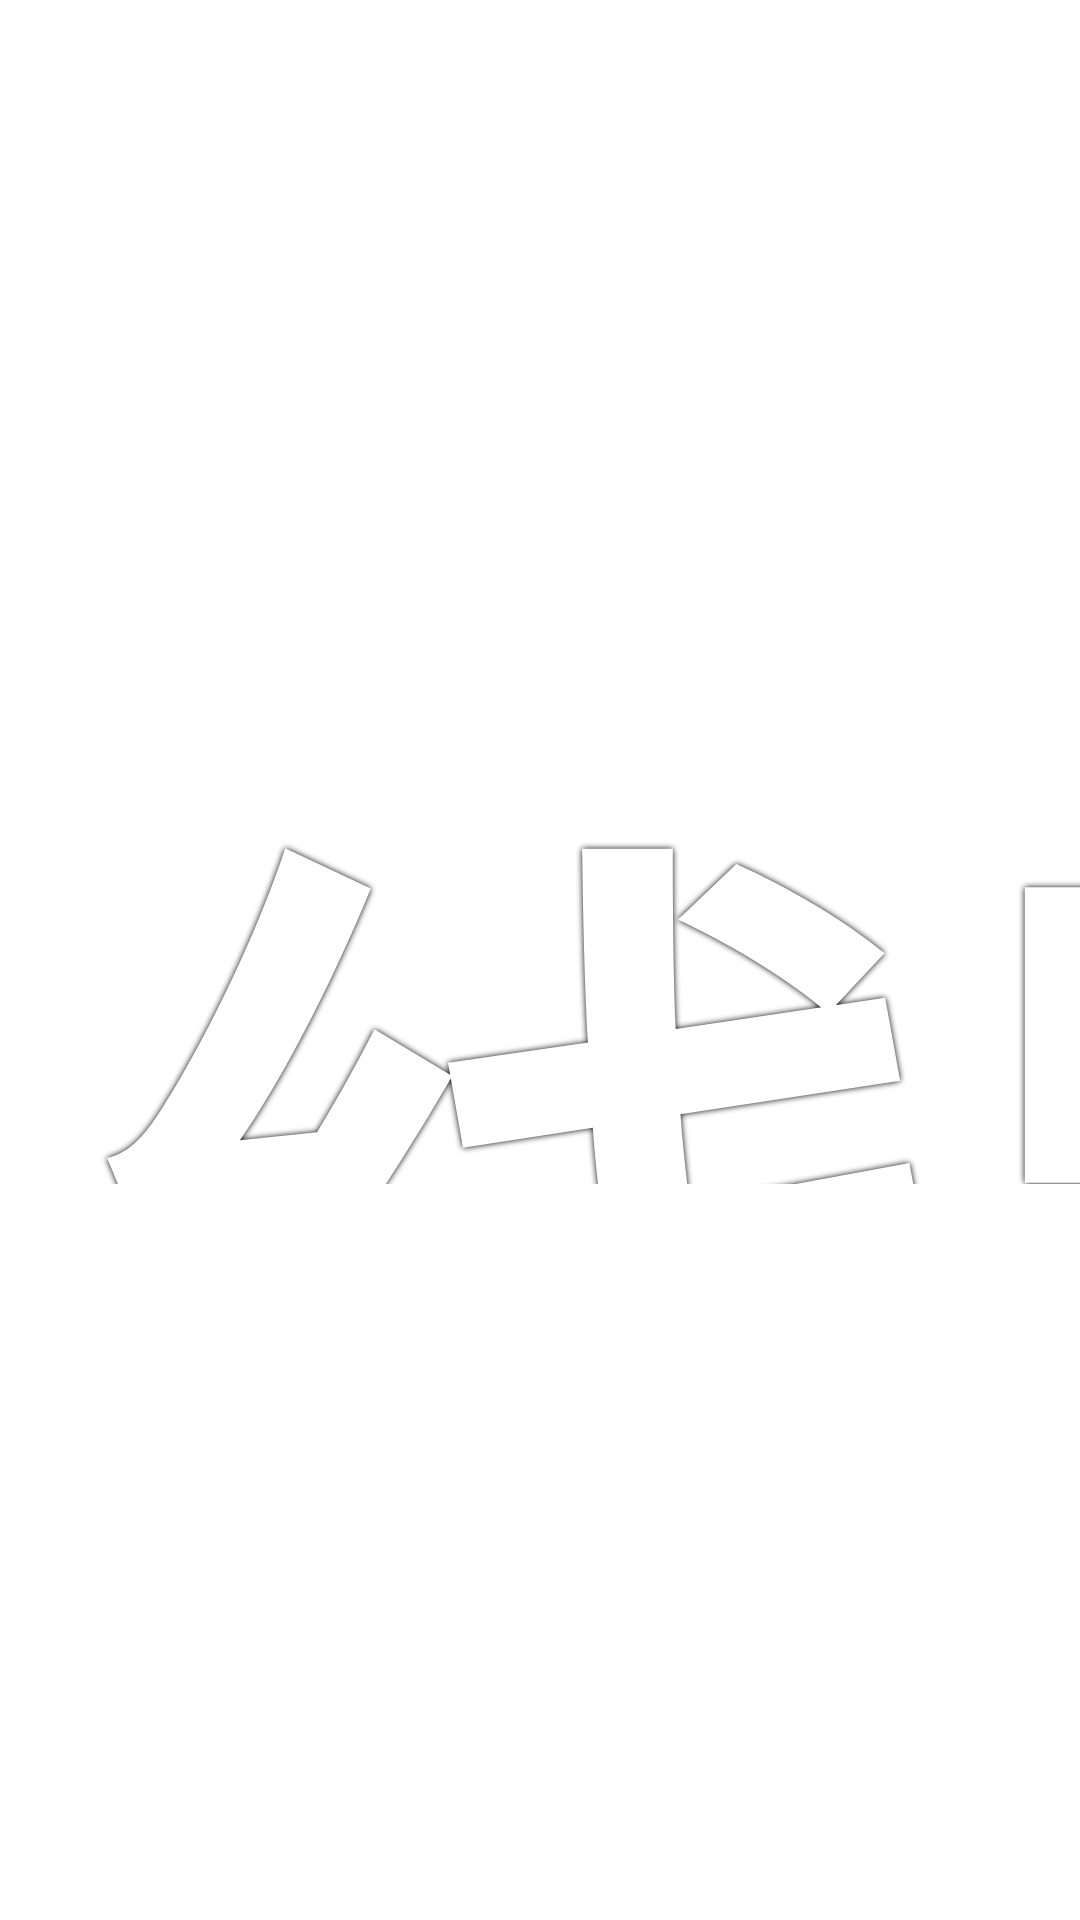

Reconstruct the res/layout file that produces this screen, plus the resources it refers to.
<!-- AndroidManifest.xml: application theme AppTheme.NoActionBar -->
<!-- res/layout/dialog_source_panel.xml -->
<?xml version="1.0" encoding="utf-8"?>
<FrameLayout xmlns:android="http://schemas.android.com/apk/res/android"
    xmlns:app="http://schemas.android.com/apk/res-auto"
    xmlns:tools="http://schemas.android.com/tools"
    android:layout_width="match_parent"
    android:layout_height="match_parent">

    <LinearLayout
        android:id="@+id/cl_root"
        android:layout_width="@dimen/vs_1240"
        android:layout_height="match_parent"
        android:layout_gravity="center"
        android:layout_margin="@dimen/vs_10"
        android:background="@drawable/shape_dialog_bg_main"
        android:orientation="vertical"
        android:paddingLeft="@dimen/vs_32"
        android:paddingTop="@dimen/vs_24"
        android:paddingRight="@dimen/vs_32"
        android:paddingBottom="@dimen/vs_32">

        <TextView
            android:id="@+id/panelTitle"
            android:layout_width="wrap_content"
            android:layout_height="wrap_content"
            android:layout_gravity="center_horizontal"
            android:shadowColor="@color/color_FF000000"
            android:shadowDx="0"
            android:shadowDy="0"
            android:shadowRadius="5"
            android:singleLine="true"
            android:text="信号源 · 线路 / 站点"
            android:textColor="@color/color_FFFFFF"
            android:textSize="@dimen/ts_30"
            android:textStyle="bold" />

        
        <LinearLayout
            android:id="@+id/panelBody"
            android:layout_width="match_parent"
            android:layout_height="@dimen/vs_0"
            android:layout_marginTop="@dimen/vs_20"
            android:layout_weight="1"
            android:orientation="horizontal">

            <LinearLayout
                android:layout_width="@dimen/vs_420"
                android:layout_height="match_parent"
                android:orientation="vertical">

                <TextView
                    android:layout_width="match_parent"
                    android:layout_height="wrap_content"
                    android:paddingBottom="@dimen/vs_10"
                    android:text="线路(配置)"
                    android:textColor="@color/color_FFFFFF_70"
                    android:textSize="@dimen/ts_26"
                    android:textStyle="bold" />

                <com.owen.tvrecyclerview.widget.TvRecyclerView
                    android:id="@+id/panelLineList"
                    android:layout_width="match_parent"
                    android:layout_height="@dimen/vs_0"
                    android:layout_weight="1"
                    android:orientation="vertical"
                    app:tv_horizontalSpacingWithMargins="@dimen/vs_10"
                    app:tv_layoutManager="V7LinearLayoutManager"
                    app:tv_selectedItemIsCentered="true"
                    app:tv_verticalSpacingWithMargins="@dimen/vs_10" />
            </LinearLayout>

            <View
                android:layout_width="@dimen/vs_2"
                android:layout_height="match_parent"
                android:layout_marginLeft="@dimen/vs_20"
                android:layout_marginRight="@dimen/vs_20"
                android:background="@color/color_FFFFFF_20" />

            <LinearLayout
                android:layout_width="0dp"
                android:layout_height="match_parent"
                android:layout_weight="1"
                android:orientation="vertical">

                <TextView
                    android:id="@+id/panelSiteTitle"
                    android:layout_width="match_parent"
                    android:layout_height="wrap_content"
                    android:ellipsize="end"
                    android:paddingBottom="@dimen/vs_10"
                    android:singleLine="true"
                    android:text="站点"
                    android:textColor="@color/color_FFFFFF_70"
                    android:textSize="@dimen/ts_26"
                    android:textStyle="bold" />

                <com.owen.tvrecyclerview.widget.TvRecyclerView
                    android:id="@+id/panelSiteList"
                    android:layout_width="match_parent"
                    android:layout_height="@dimen/vs_0"
                    android:layout_weight="1"
                    android:orientation="vertical"
                    app:tv_horizontalSpacingWithMargins="@dimen/vs_10"
                    app:tv_selectedItemIsCentered="true"
                    app:tv_verticalSpacingWithMargins="@dimen/vs_10" />
            </LinearLayout>
        </LinearLayout>

        
        <LinearLayout
            android:id="@+id/panelFooter"
            android:layout_width="match_parent"
            android:layout_height="wrap_content"
            android:layout_marginTop="@dimen/vs_20"
            android:orientation="horizontal">

            <TextView
                android:id="@+id/panelStyleBtn"
                android:layout_width="0dp"
                android:layout_height="@dimen/vs_80"
                android:layout_weight="1"
                android:background="@drawable/button_dialog_vod"
                android:clickable="true"
                android:ellipsize="end"
                android:focusable="true"
                android:gravity="center"
                android:paddingLeft="@dimen/vs_12"
                android:paddingRight="@dimen/vs_12"
                android:singleLine="true"
                android:text="首页样式"
                android:textColor="@android:color/white"
                android:textSize="@dimen/ts_26"
                tools:text="首页样式" />

            <TextView
                android:id="@+id/panelConfigBtn"
                android:layout_width="0dp"
                android:layout_height="@dimen/vs_80"
                android:layout_marginLeft="@dimen/vs_14"
                android:layout_weight="1"
                android:background="@drawable/button_dialog_vod"
                android:clickable="true"
                android:ellipsize="end"
                android:focusable="true"
                android:gravity="center"
                android:paddingLeft="@dimen/vs_12"
                android:paddingRight="@dimen/vs_12"
                android:singleLine="true"
                android:text="线路配置"
                android:textColor="@android:color/white"
                android:textSize="@dimen/ts_26" />

            
            <TextView
                android:id="@+id/panelPyBtn"
                android:layout_width="0dp"
                android:layout_height="@dimen/vs_80"
                android:layout_marginLeft="@dimen/vs_14"
                android:layout_weight="1"
                android:background="@drawable/button_dialog_vod"
                android:clickable="true"
                android:ellipsize="end"
                android:focusable="true"
                android:gravity="center"
                android:paddingLeft="@dimen/vs_12"
                android:paddingRight="@dimen/vs_12"
                android:singleLine="true"
                android:text="加载 .py"
                android:textColor="@android:color/white"
                android:textSize="@dimen/ts_26" />

            <TextView
                android:id="@+id/panelCloseBtn"
                android:layout_width="0dp"
                android:layout_height="@dimen/vs_80"
                android:layout_marginLeft="@dimen/vs_14"
                android:layout_weight="1"
                android:background="@drawable/button_dialog_vod"
                android:clickable="true"
                android:ellipsize="end"
                android:focusable="true"
                android:gravity="center"
                android:paddingLeft="@dimen/vs_12"
                android:paddingRight="@dimen/vs_12"
                android:singleLine="true"
                android:text="返回"
                android:textColor="@android:color/white"
                android:textSize="@dimen/ts_26" />
        </LinearLayout>
    </LinearLayout>
</FrameLayout>
<!-- resources referenced by this layout -->
<resources>
  <color name="color_FF000000">#FF000000</color>
  <color name="color_FFFFFF">#FFFFFF</color>
  <color name="color_FFFFFF_20">#32FFFFFF</color>
  <color name="color_FFFFFF_70">#B3FFFFFF</color>
  <dimen name="ts_26">44mm</dimen>
  <dimen name="ts_30">50mm</dimen>
  <dimen name="vs_0">0mm</dimen>
  <dimen name="vs_10">10mm</dimen>
  <dimen name="vs_12">12mm</dimen>
  <dimen name="vs_1240">1240mm</dimen>
  <dimen name="vs_14">14mm</dimen>
  <dimen name="vs_2">2mm</dimen>
  <dimen name="vs_20">20mm</dimen>
  <dimen name="vs_24">24mm</dimen>
  <dimen name="vs_32">32mm</dimen>
  <dimen name="vs_420">420mm</dimen>
  <dimen name="vs_80">80mm</dimen>
  <style name="AppTheme.NoActionBar">
          <item name="android:windowActionBar">false</item>
          <item name="android:windowNoTitle">true</item>
          <item name="windowActionBar">false</item>
          <item name="android:windowFullscreen">true</item>//全屏即无通知栏
          <item name="android:windowContentOverlay">@null</item>//是否有遮盖
          <item name="windowNoTitle">true</item>
          
          
          <item name="android:windowBackground">@android:color/transparent</item>
      </style>
</resources>
